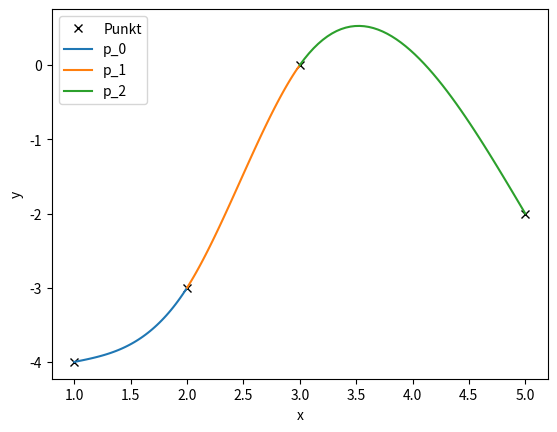

Generate this figure with matplotlib:
"""
 Dette skriptet konstruerar ein kubisk spline for eit sett med fire punkt.
 Dette settet er hardkoda i starten av skriptet.
 Koeffisientane i polynoma blir bestemt ved å sette opp eit lineært liknings-
 system for problemet. Dette systemet blir løyst ve dat koeffisientmatrisa 
 sett opp og invertert.
"""
# Bibliotek
import numpy as np
import matplotlib.pyplot as plt

# Vektorar med punkta som skal inperpolerast
x = [1, 2, 3, 5]
y = [-4, -3, 0, -2]

###### Slutt på inputs #############

#
# Set opp Koeffisient-matrisa
#
# Første seks likningar: Interpolere punkta (to endar, to indre punkt)
# Neste to likningar: Kontinuerlege deriverte i skøytane
# Neste to liknignar: Kontinuerlege dobbelt-deriverte i skøytane
# Nest sist: p''(x_0) = 0
# Siste likning: p''(x_3) = 0
Mat = [[x[0]**3, x[0]**2, x[0], 1, 0, 0, 0, 0, 0, 0, 0, 0],    
       [x[1]**3, x[1]**2, x[1], 1, 0, 0, 0, 0, 0, 0, 0, 0],
       [0, 0, 0, 0, x[1]**3, x[1]**2, x[1], 1, 0, 0, 0, 0],
       [0, 0, 0, 0, x[2]**3, x[2]**2, x[2], 1, 0, 0, 0, 0],
       [0, 0, 0, 0, 0, 0, 0, 0, x[2]**3, x[2]**2, x[2], 1],
       [0, 0, 0, 0, 0, 0, 0, 0, x[3]**3, x[3]**2, x[3], 1],
       [3*x[1]**2, 2*x[1], 1, 0, -3*x[1]**2, -2*x[1], -1, 0, 0, 0, 0, 0],
       [0, 0, 0, 0, 3*x[2]**2, 2*x[2], 1, 0, -3*x[2]**2, -2*x[2], -1, 0],
       [6*x[1], 2, 0, 0, -6*x[1], -2, 0, 0, 0, 0, 0, 0],
       [0, 0, 0, 0, 6*x[2], 2, 0, 0, -6*x[2], -2, 0, 0],
       [6*x[0], 2, 0, 0, 0, 0, 0, 0, 0, 0, 0, 0],
       [0, 0, 0, 0, 0, 0, 0, 0, 6*x[3], 2, 0, 0]]
# Høgresidene i likningane (blir gjort om til søylevektor)
HoegreSide = np.array([y[0], y[1], y[1], y[2], y[2], y[3], 0, 0, 0, 0, 0, 0])
HoegreSide= np.transpose(HoegreSide)

# Gjer vektorane til søyle-vektorar
# Bestemmer koeffisientane ved å invertere matrisa
MatInv = np.linalg.inv(Mat)
# Finn koeffisientane ved å multiplisere den inverterte matrisa med y-vektoren
Coeff = np.matmul(MatInv, HoegreSide)

#
# Plottar splinen - saman med punkta som skal interpolerast
#
plt.plot(x, y,'kx', label = 'Punkt')            # Punkta

# Loopar over dei tre tredjegradsfunksjonane
for n in range(0,3):   
    # Lagar vektor for å plotte polynomet (50 punkt)
    xx = np.linspace(x[n],x[n+1], 50)    
    # Allokerar vektor for y-verdiane
    a = Coeff[0+4*n]
    b = Coeff[1+4*n]
    c = Coeff[2+4*n]
    d = Coeff[3+4*n]
    yy = a*xx**3 + b*xx**2 + c*xx + d
    plt.plot(xx, yy, label = 'p_{}'.format(n))

# Tekst på aksane
plt.xlabel('x')
plt.ylabel('y')
plt.show()
plt.legend()
